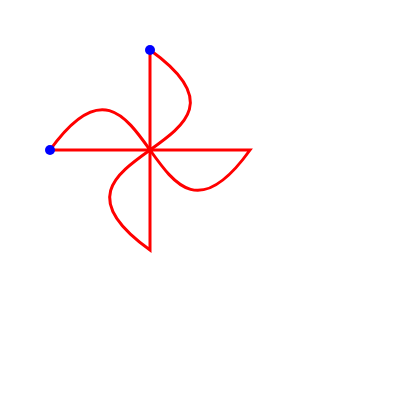
t = 0.00 s
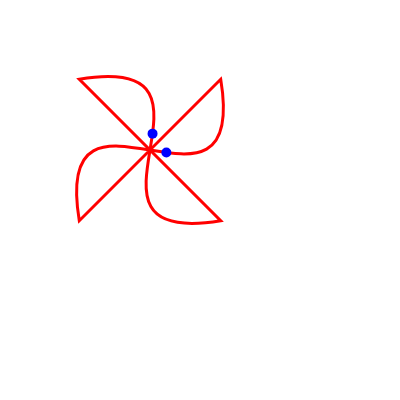
t = 2.50 s
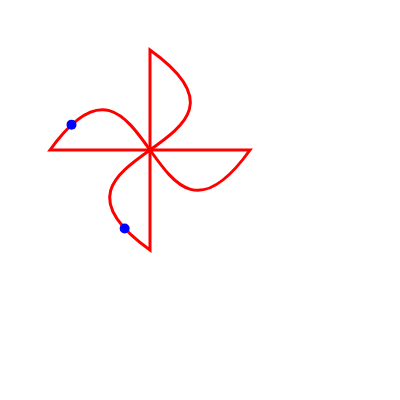
t = 5.00 s
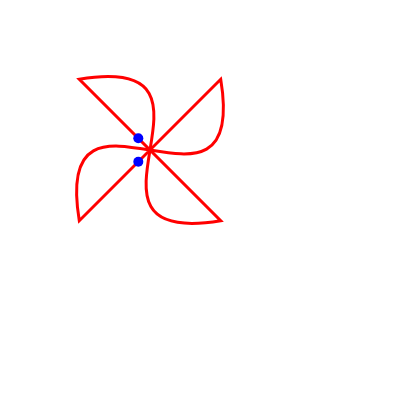
t = 7.50 s
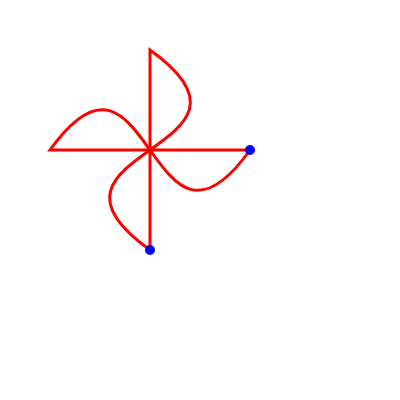
t = 10.00 s

The animated SVG that drew these frames (rendered in a browser with its animation timeline set to each time). Animation: 3 SMIL elements (animateMotion=2,animateTransform=1); frames cover the first 10.00 s, repeats indefinitely.

<?xml version="1.0"?>
<svg xmlns="http://www.w3.org/2000/svg" xmlns:xlink="http://www.w3.org/1999/xlink" width="400" height="400">
 <defs>
  <animateTransform attributeName="transform" attributeType="XML" type="rotate" from="0 150 150" to="360 150 150" begin="0s" dur="20s" xlink:href="#roto" />
 </defs>
 <g id="roto">
  <path d="M 50,150 c 100,-140 100,140 200,0 z" stroke="red" stroke-width="3" fill="none" />
  <g transform="rotate(90, 150, 150)">
   <path d="M 50,150 c 100,-140 100,140 200,0 z" stroke="red" stroke-width="3" fill="none" />
  </g> 
  <circle cx="0" cy="0" r="5" fill="blue">
   <animateMotion path="M 50,150 c 100,-140 100,140 200,0 z" begin="0s" dur="10s" fill="freeze" repeatCount="indefinite"/>
  </circle>
  <circle cx="0" cy="0" r="5" fill="blue">
    <animateMotion path="M 150,50 c 140,100 -140,100 0,200 z" begin="0s" dur="10s" fill="freeze" repeatCount="indefinite"/>
  </circle>
 </g>
</svg>
